Run: headless pygame with SDL's dummy video driver; simulated clock (each Clock.tick advances the game by its frame time, no real sleeping); random seed 0; keys injected as events and as key.get_pressed() state; no mouse input.
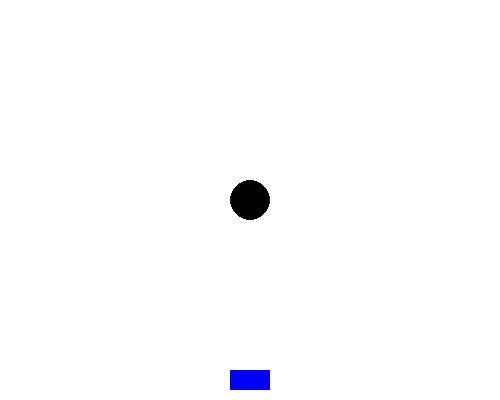
Frame 1 of 4 · flips 1–60 · no input
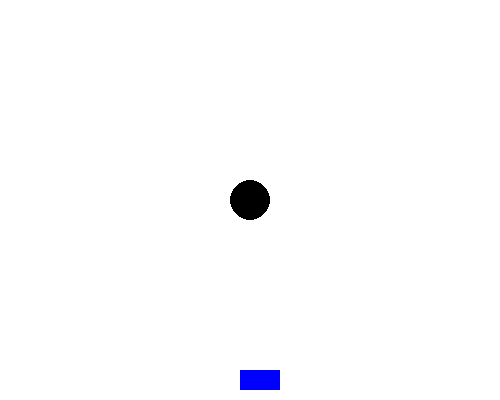
Frame 2 of 4 · flips 61–180 · tapped SPACE, RETURN · held RIGHT (→), D
Frame 3 of 4 · flips 181–300 · held DOWN (↓), S · screen unchanged from frame 2, image omitted
Frame 4 of 4 · flips 301–420 · held LEFT (←), A, UP (↑), W · screen same as frame 1, image omitted

The pygame program that drew these frames:

import pygame
import sys
import math

# Initialize Pygame
pygame.init()

# Constants
WIDTH, HEIGHT = 500, 400
FPS = 60

# Colors
WHITE = (255, 255, 255)
BLACK = (0, 0, 0)
BLUE = (0, 0, 255)
RED = (255, 0, 0)

class ObjectA(pygame.sprite.Sprite):
    def __init__(self, x, y):
        super().__init__()
        self.image = pygame.Surface((40, 40), pygame.SRCALPHA)
        pygame.draw.circle(self.image, BLACK, (20, 20), 20)
        self.rect = self.image.get_rect(center=(x, y))
        self.gravity_radius = 200  # Adjust the radius as needed

    def apply_gravity(self, object_c):
        distance = math.hypot(self.rect.centerx - object_c.rect.centerx,
                              self.rect.centery - object_c.rect.centery)
        if distance < self.gravity_radius:
            angle = math.atan2(self.rect.centery - object_c.rect.centery,
                               self.rect.centerx - object_c.rect.centerx)
            gravitational_force = 1 / (distance ** 2)  # Simplified gravitational force
            object_c.velocity_x += gravitational_force * math.cos(angle)
            object_c.velocity_y += gravitational_force * math.sin(angle)

class ObjectB(pygame.sprite.Sprite):
    def __init__(self):
        super().__init__()
        self.image = pygame.Surface((40, 20))
        self.image.fill(BLUE)
        self.rect = self.image.get_rect(center=(WIDTH // 2, HEIGHT - 20))

class ObjectC(pygame.sprite.Sprite):
    def __init__(self, x, y):
        super().__init__()
        self.image = pygame.Surface((20, 20), pygame.SRCALPHA)
        pygame.draw.circle(self.image, RED, (10, 10), 10)
        self.rect = self.image.get_rect(center=(x, y))
        self.velocity_x = 0  # Initial velocities
        self.velocity_y = -10  # Adjusted to half the initial speed


# Initialize Pygame screen
screen = pygame.display.set_mode((WIDTH, HEIGHT))
pygame.display.set_caption("Game Window")
clock = pygame.time.Clock()

# Create sprite groups
all_sprites = pygame.sprite.Group()
objects_a = pygame.sprite.Group()
objects_b = pygame.sprite.Group()
objects_c_list = []  # List to store multiple instances of Object C

# Create objects
object_a = ObjectA(WIDTH // 2, HEIGHT // 2)
object_b = ObjectB()

# Add objects to sprite groups
all_sprites.add(object_a, object_b)

# Main game loop
while True:
    for event in pygame.event.get():
        if event.type == pygame.QUIT:
            pygame.quit()
            sys.exit()
        elif event.type == pygame.KEYDOWN:
            if event.key == pygame.K_LEFT:
                object_b.rect.x -= 10
            elif event.key == pygame.K_RIGHT:
                object_b.rect.x += 10
            elif event.key == pygame.K_SPACE:
                # Create a new instance of Object C
                object_c = ObjectC(object_b.rect.centerx, object_b.rect.y)
                objects_c_list.append(object_c)
                all_sprites.add(object_c)

    # Update all instances of Object C
    for object_c in objects_c_list:
        object_c.rect.x += object_c.velocity_x
        object_c.rect.y += object_c.velocity_y

        # Check collision with Object A
        if pygame.sprite.spritecollide(object_a, objects_c_list, False):
            object_a.apply_gravity(object_c)

        # Check collision with Object B
        if pygame.sprite.spritecollide(object_b, objects_c_list, False):
            objects_c_list.remove(object_c)
            all_sprites.remove(object_c)

    # Draw everything
    screen.fill(WHITE)
    all_sprites.draw(screen)

    # Update display
    pygame.display.flip()

    # Cap the frame rate
    clock.tick(FPS)
